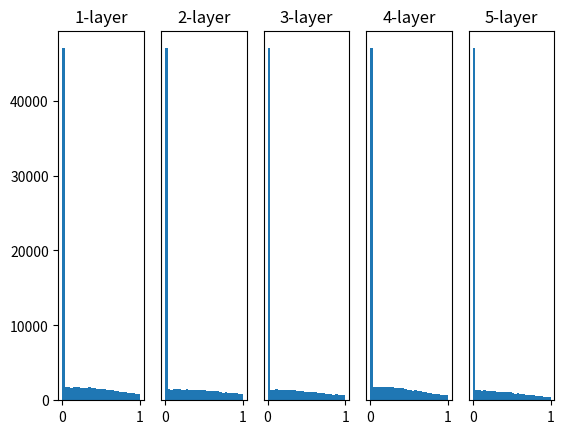

The script that saved this image:
# -*- coding: utf-8 -*-
# @Time    : 2021/11/9 9:49
# [redacted]
# [redacted]
# [redacted]
# @email   : [email redacted]
# @Site    : 
# @File    : weight_init_activation_histogram.py
# @Software: PyCharm

import numpy as np
import matplotlib.pyplot as plt


def sigmoid(x):
    return 1/(1 + np.exp(-x))


def Relu(x):
    return np.maximum(0, x)


def tanh(x):
    return np.tanh(x)


x = np.random.rand(100, 1000)  # 100维的数据,1000个

node_num = 100  # 各隐藏层的神经元数量
hidden_layer_size = 5
activations = dict()  # 用于保存每层激活值

for i in range(hidden_layer_size):
    if i != 0:
        x = activations[i-1]

    # w = np.random.randn(node_num, node_num) * 0.01
    # w = np.random.uniform(node_num, node_num) * 0.005

    # Xavier 初始值 sigmoid
    # w = np.random.randn(node_num, node_num) * np.sqrt(1.0 / node_num)

    # He 初始值
    w = np.random.randn(node_num, node_num) * np.sqrt(2.0 / node_num)
    z = np.dot(w, x)
    # a = sigmoid(z)
    a = Relu(z)
    activations[i] = a


# 绘制直方图
for i, a in activations.items():
    plt.subplot(1, len(activations), i+1)
    plt.title(str(i+1) + "-layer")
    if i != 0:
        plt.yticks([], [])
    plt.hist(a.flatten(), 30, range=(0, 1))
plt.show()




